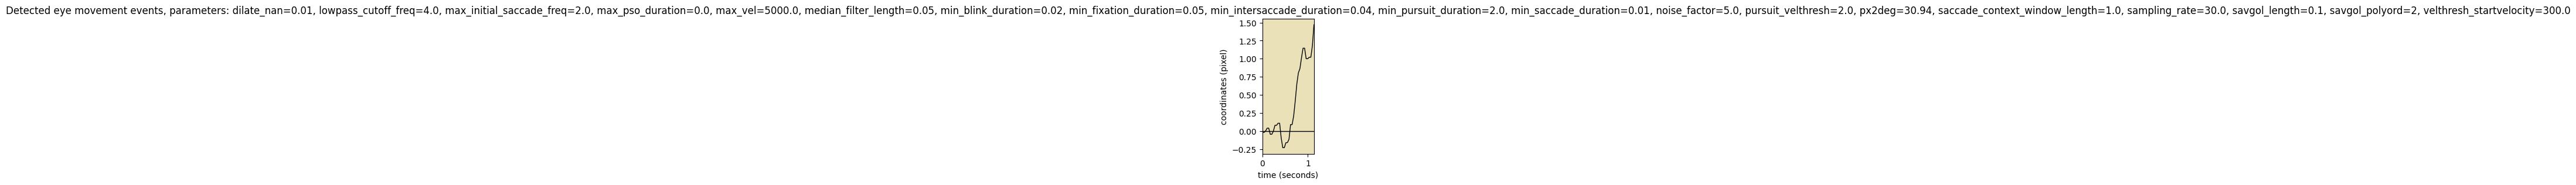

Values plotted in this chart, from the file beside it:
onset	duration	label	start_x	start_y	end_x	end_y	amp	peak_vel	med_vel	avg_vel
0.000	1.133	FIXA	-0.0	0.0	1.5	0.0	46.16	267.4	41.58	71.8
